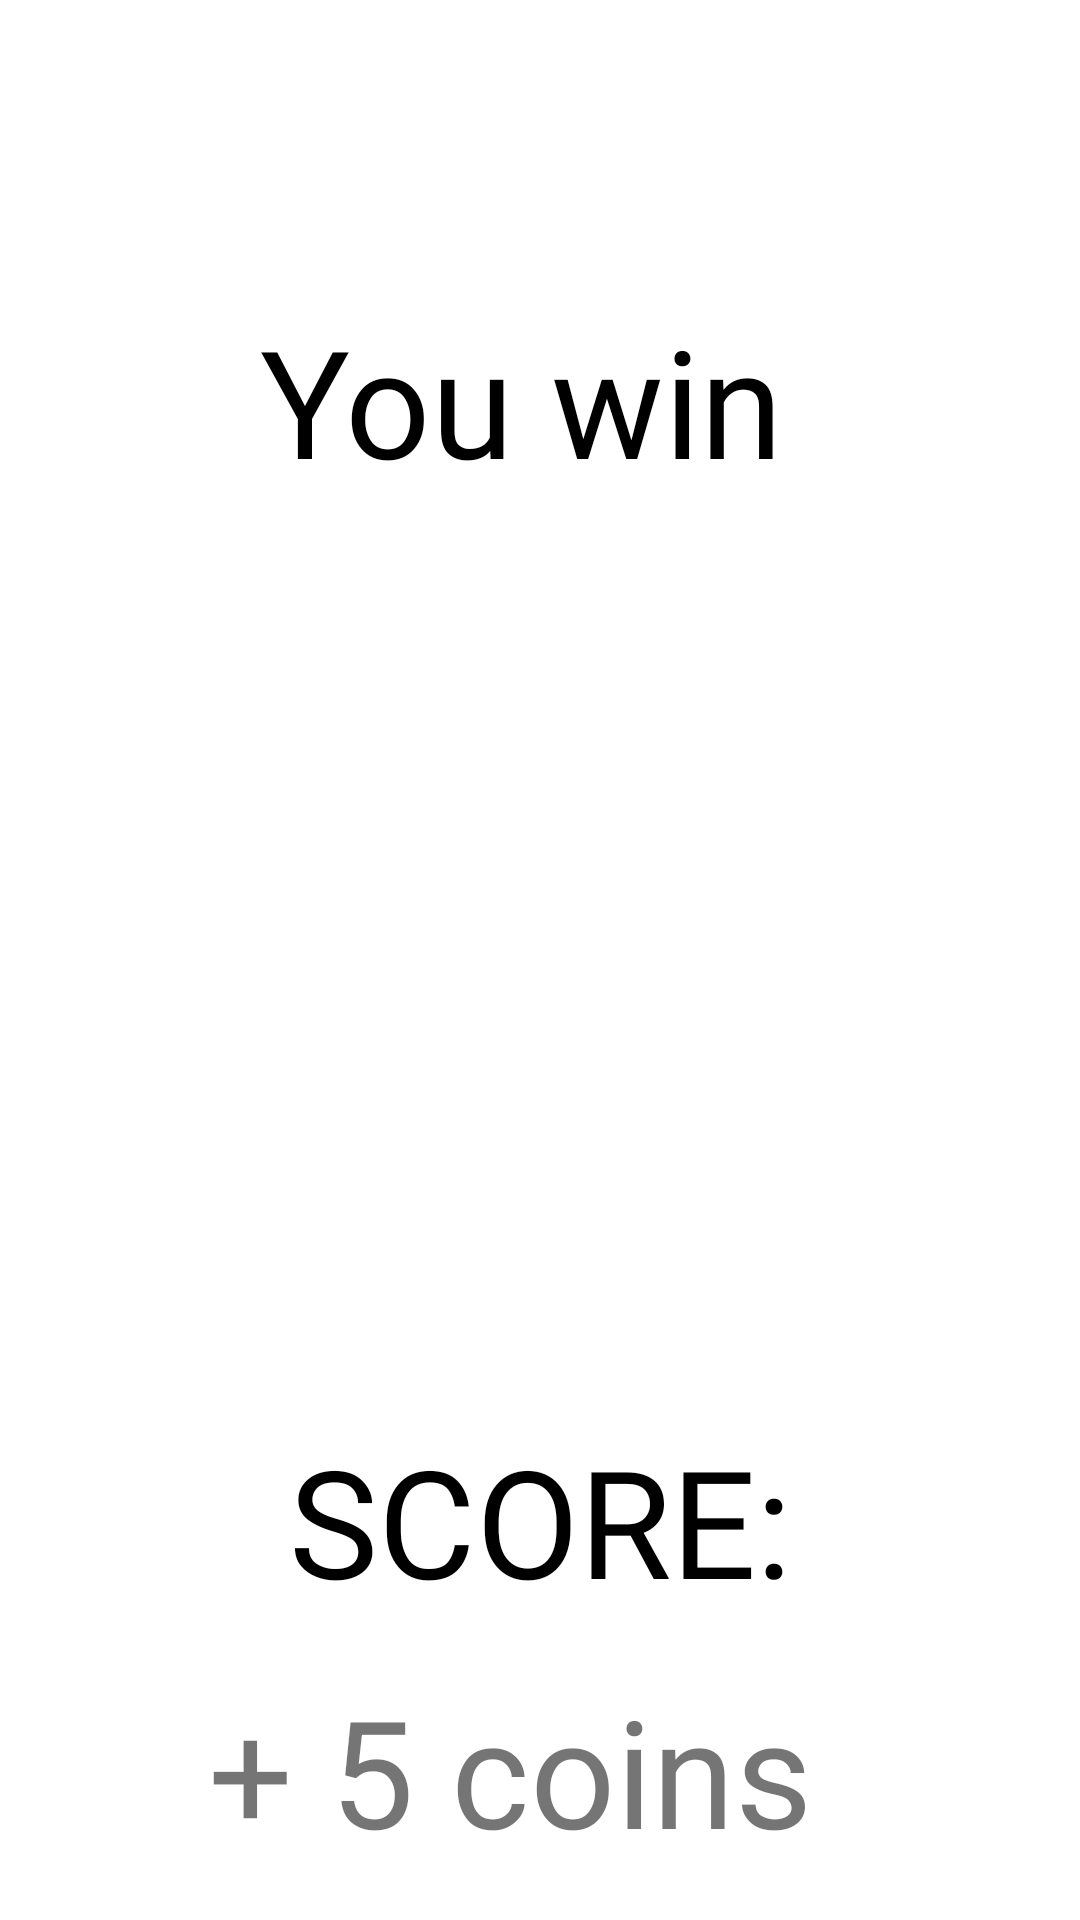

Produce the Android XML layout that renders to this screen, including the resource entries it uses.
<!-- AndroidManifest.xml: application theme AppTheme -->
<!-- res/layout/activity_winpage.xml -->
<?xml version="1.0" encoding="utf-8"?>
<androidx.constraintlayout.widget.ConstraintLayout xmlns:android="http://schemas.android.com/apk/res/android"
    xmlns:app="http://schemas.android.com/apk/res-auto"
    xmlns:tools="http://schemas.android.com/tools"
    android:layout_width="match_parent"
    android:layout_height="match_parent"
    android:background="#FFFFFF">

    <TextView
        android:id="@+id/textContWins"
        android:layout_width="wrap_content"
        android:layout_height="wrap_content"
        android:layout_marginTop="100dp"
        android:gravity="center"
        android:textAlignment="center"
        android:textSize="50sp"
        android:fontFamily="@font/creepster"
        android:text="@string/you_win"
        android:textColor="#000000"
        app:layout_constraintEnd_toEndOf="parent"
        app:layout_constraintHorizontal_bias="0.466"
        app:layout_constraintStart_toStartOf="parent"
        app:layout_constraintTop_toTopOf="parent" />

    <ImageView
        android:id="@+id/imageWinLose"
        android:layout_width="169dp"
        android:layout_height="140dp"
        app:layout_constraintBottom_toBottomOf="parent"
        app:layout_constraintEnd_toEndOf="parent"
        app:layout_constraintStart_toStartOf="parent"
        app:layout_constraintTop_toTopOf="parent"
        app:layout_constraintVertical_bias="0.499"
        tools:srcCompat="@tools:sample/avatars" />

    <TextView
        android:id="@+id/textScore"
        android:layout_width="wrap_content"
        android:layout_height="wrap_content"
        android:layout_marginBottom="100dp"
        android:gravity="center"
        android:textAlignment="center"
        android:textSize="50sp"
        android:fontFamily="@font/creepster"
        android:text="@string/score"
        android:textColor="#000000"
        app:layout_constraintBottom_toBottomOf="parent"
        app:layout_constraintEnd_toEndOf="parent"
        app:layout_constraintStart_toStartOf="parent" />

    <TextView
        android:id="@+id/textCoinsWinPage"
        android:layout_width="wrap_content"
        android:layout_height="wrap_content"
        android:fontFamily="@font/creepster"
        android:text="@string/more_coins"
        android:textSize="50sp"
        app:layout_constraintBottom_toBottomOf="parent"
        app:layout_constraintEnd_toEndOf="parent"
        app:layout_constraintHorizontal_bias="0.438"
        app:layout_constraintStart_toStartOf="parent"
        app:layout_constraintTop_toBottomOf="@+id/textScore" />

    <ImageView
        android:id="@+id/imageCoinWinPage"
        android:layout_width="53dp"
        android:layout_height="60dp"
        android:layout_marginStart="4dp"
        app:layout_constraintBottom_toBottomOf="@+id/textCoinsWinPage"
        app:layout_constraintStart_toEndOf="@+id/textCoinsWinPage"
        app:layout_constraintTop_toTopOf="@+id/textCoinsWinPage"
        app:layout_constraintVertical_bias="0.0"
        app:srcCompat="@mipmap/dollar" />

</androidx.constraintlayout.widget.ConstraintLayout>
<!-- resources referenced by this layout -->
<resources>
  <string name="more_coins">+ 5 coins</string>
  <string name="score">SCORE:</string>
  <string name="you_win">You win</string>
  <style name="AppTheme" parent="Theme.MaterialComponents.Light.DarkActionBar">
          <item name="windowActionBar">false</item>
          <item name="windowNoTitle">true</item>
          <item name="android:windowFullscreen">true</item>
          <item name="colorPrimary">@color/colorApp</item>
          <item name="colorPrimaryDark">@color/colorPrimaryDark</item>
          <item name="colorAccent">@color/colorAccent</item>
      </style>
  <color name="colorApp">#FF0D5CFA</color>
  <color name="colorPrimaryDark">#3700B3</color>
  <color name="colorAccent">#03DAC5</color>
</resources>
